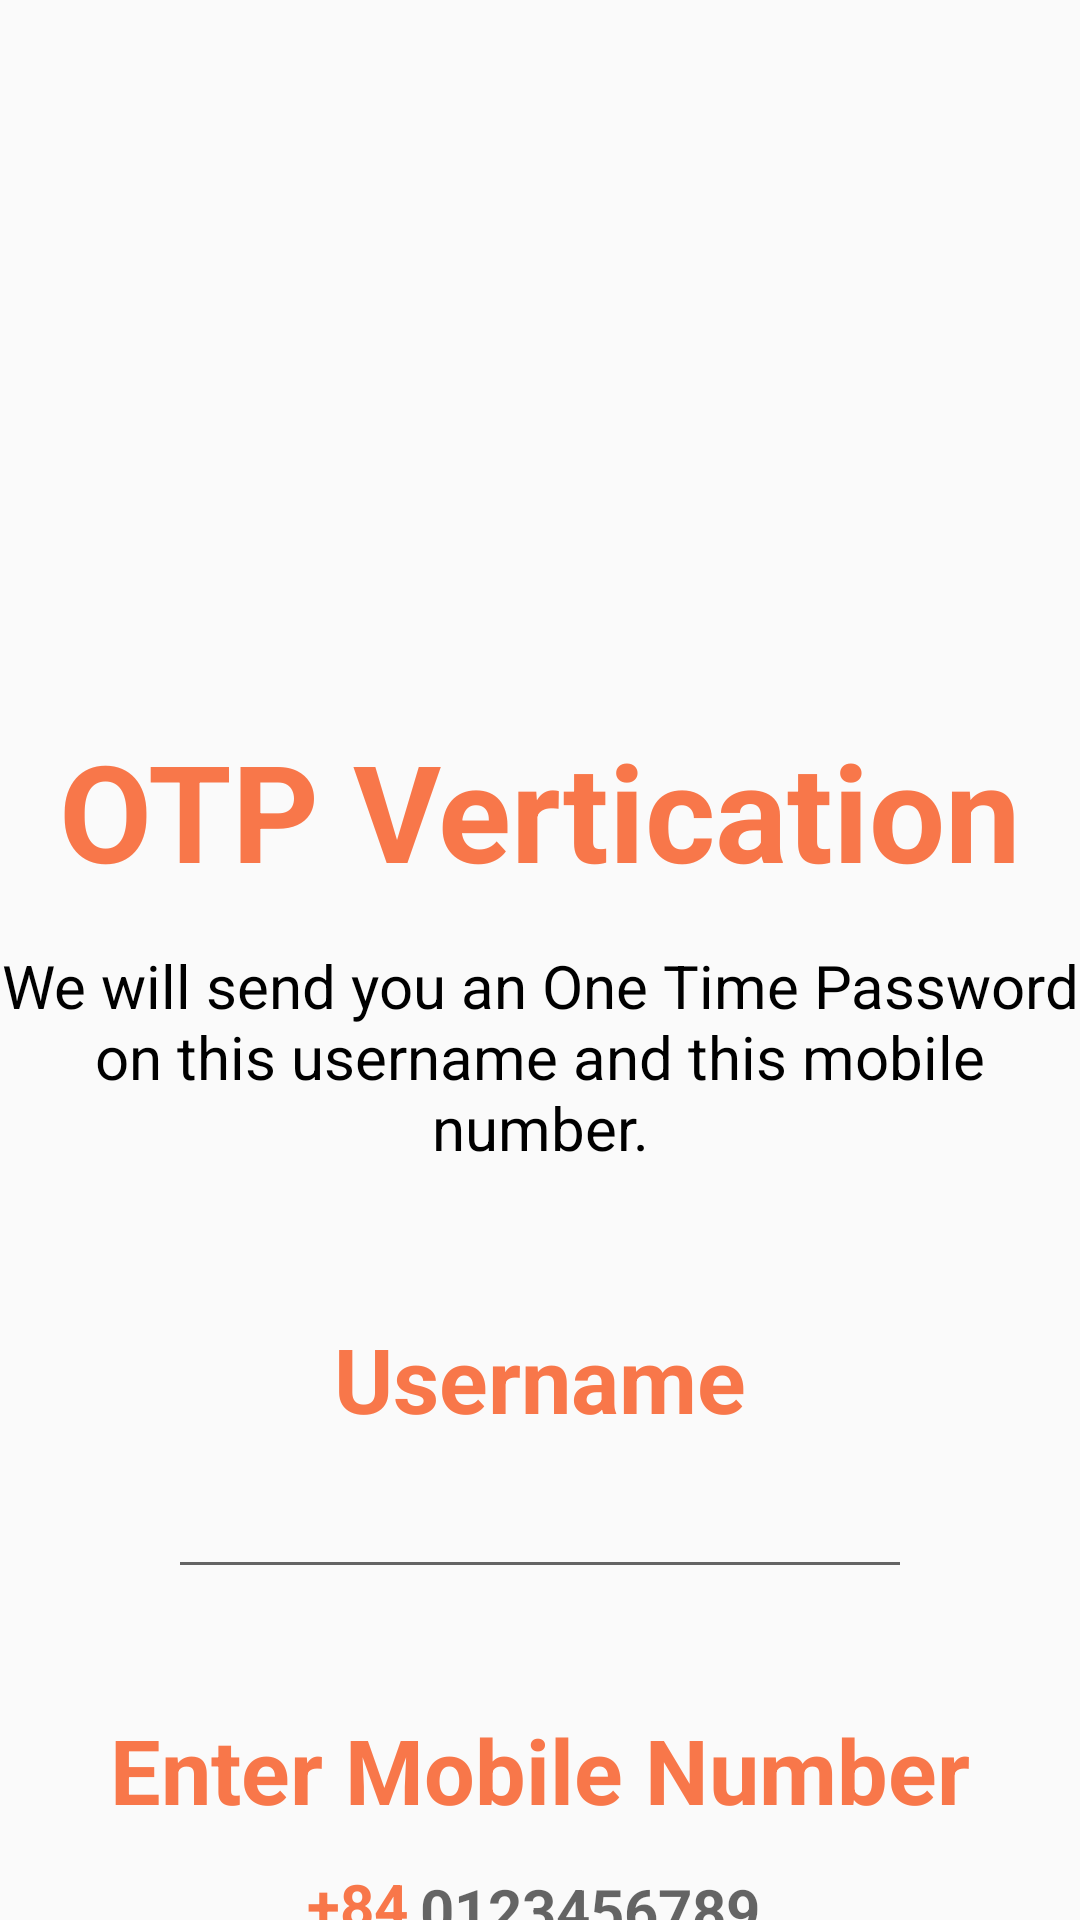

Layout XML and referenced resources for this Android screen:
<!-- AndroidManifest.xml: application theme Theme.DemoLoginSignup -->
<!-- res/layout/activity_send_otpactivity.xml -->
<?xml version="1.0" encoding="utf-8"?>
<ScrollView xmlns:android="http://schemas.android.com/apk/res/android"
    xmlns:tools="http://schemas.android.com/tools"
    android:layout_width="match_parent"
    android:layout_height="match_parent"
    xmlns:app="http://schemas.android.com/apk/res-auto"
    tools:context=".SendOTPActivity"
    android:overScrollMode="never"
    android:scrollbars="none">
    <LinearLayout
        android:layout_width="match_parent"
        android:layout_height="wrap_content"
        android:gravity="center_horizontal"
        android:orientation="vertical">
    <ImageView
        android:layout_width="130dp"
        android:layout_height="130dp"
        android:layout_marginTop="80dp"
        android:contentDescription="@string/app_name"
        android:src="@drawable/sendicon"
        ></ImageView>
        <TextView
            android:layout_width="match_parent"
            android:layout_height="wrap_content"
            android:layout_marginTop="30dp"
            android:text="OTP Vertication"
            android:textColor="@color/main_color"
            android:textSize="45dp"
            android:textStyle="bold"
            android:gravity="center"

            />
        <TextView
            android:layout_width="match_parent"
            android:layout_height="wrap_content"
            android:layout_marginTop="15dp"
            android:text="We will send you an One Time Password on this username and this mobile number."
            android:textColor="@color/black"
            android:textSize="20dp"
            android:gravity="center">

        </TextView>
        <TextView
            android:layout_width="match_parent"
            android:layout_height="wrap_content"
            android:layout_marginTop="50dp"
            android:text="Username"
            android:textColor="@color/main_color"
            android:textSize="30dp"
            android:gravity="center"
            android:textStyle="bold"
            >

        </TextView>
        <LinearLayout
            android:layout_width="match_parent"
            android:layout_height="wrap_content"
            android:layout_marginStart="60dp"
            android:layout_marginEnd="60dp"
            android:gravity="center"
            android:orientation="horizontal"
            >

            <EditText
                android:id="@+id/usernameOTP"
                android:layout_width="250dp"
                android:layout_height="50dp"
                android:inputType="textPersonName"

                ></EditText>

        </LinearLayout>
        <TextView
            android:layout_width="match_parent"
            android:layout_height="wrap_content"
            android:layout_marginTop="40dp"
            android:text="Enter Mobile Number"
            android:textColor="@color/main_color"
            android:textSize="30dp"
            android:gravity="center"
            android:textStyle="bold"
            >
        </TextView>

        <LinearLayout
            android:layout_width="match_parent"
            android:layout_height="wrap_content"
            android:layout_marginStart="60dp"
            android:layout_marginEnd="60dp"
            android:gravity="center"
            android:orientation="horizontal">
            <TextView
                android:layout_width="wrap_content"
                android:layout_height="40dp"
                android:gravity="center"
                android:text="+84"
                android:textColor="@color/main_color"
                android:textSize="20dp"
                android:textStyle="bold">
            </TextView>
            <EditText
                android:id="@+id/phonenumberOTP"
                android:layout_width="wrap_content"
                android:layout_height="50dp"
                android:hint="0123456789"
                android:imeOptions="actionDone"
                android:importantForAutofill="no"
                android:inputType="number"
                android:textSize="20dp"
                android:textStyle="bold"
                ></EditText>





        </LinearLayout>


        <FrameLayout
            android:layout_width="match_parent"
            android:layout_height="wrap_content"
            android:layout_marginTop="70dp"
            >

            <Button
                android:id="@+id/btnSenOTP"
                android:layout_width="350dp"
                android:layout_height="wrap_content"
                android:layout_gravity="center"
                android:background="@drawable/buttonshape"
                android:text="SEND OTP"
                android:textColor="@color/white"
                android:textSize="20dp"
                android:textStyle="bold"
                app:backgroundTint="@null"></Button>
            <ProgressBar
                android:id="@+id/progessBar"
                android:layout_width="40dp"
                android:layout_height="40dp"
                android:layout_gravity="center"
                android:visibility="gone"
                >
            </ProgressBar>


        </FrameLayout>



    </LinearLayout>

</ScrollView>
<!-- resources referenced by this layout -->
<resources>
  <color name="black">#FF000000</color>
  <color name="main_color">#F8774A</color>
  <color name="white">#FFFFFFFF</color>
  <!-- drawable buttonshape (drawable) -->
  <?xml version="1.0" encoding="utf-8"?>
  <shape
      xmlns:android="http://schemas.android.com/apk/res/android"
      android:shape="rectangle">
  
      <solid
          android:color="@color/main_color">
      </solid>
  
      <corners
          android:bottomLeftRadius="25dp"
          android:topLeftRadius="25dp"
          android:bottomRightRadius="25dp"
          android:topRightRadius="25dp">
      </corners>
  
      <stroke
          android:color="@android:color/holo_purple"
          android:width="1dp">
      </stroke>
  
  </shape>
  <string name="app_name">demoLoginSignup</string>
  <style name="Theme.DemoLoginSignup" parent="Base.Theme.DemoLoginSignup" />
  <style name="Base.Theme.DemoLoginSignup" parent="Theme.AppCompat.DayNight.NoActionBar">
          
          
      </style>
</resources>
